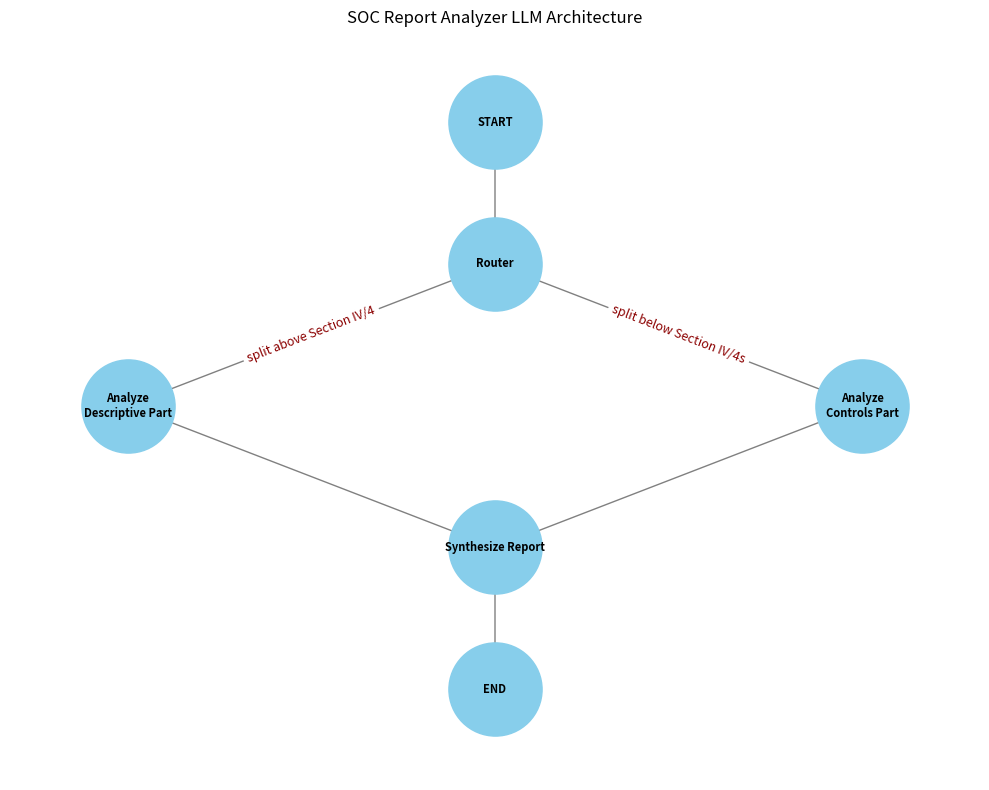

Source code (Python):
"""
Defines and visualizes the architecture for a multi-agent SOC 2 report analyzer.

This script models a graph-based workflow for analyzing a large document by
splitting it into logical sections and processing them in parallel. It uses
the `networkx` library to build and display the graph structure, which can then
be implemented using a framework like LangGraph.
"""

import networkx as nx
import matplotlib.pyplot as plt
from typing import TypedDict, Literal

# NOTE: The helper classes (ReasoningLLM, AnalysisLLM), the GraphState TypedDict,
# and the SocReportAnalyzer class remain unchanged. The bug was in the
# visualization code within the `main` function.

class ReasoningLLM:
    """Placeholder for a powerful reasoning model like Gemini Pro."""
    def invoke(self, prompt: str) -> str:
        print(f"--- REASONING LLM (Synthesizer) PROMPT ---\n{prompt[:300]}...\n")
        return "This is a synthesized final report based on the analysis of both document parts."

class AnalysisLLM:
    """Placeholder for a fast, efficient model like Gemini Flash."""
    def invoke(self, prompt: str) -> str:
        print(f"--- ANALYSIS LLM (Parallel Node) PROMPT ---\n{prompt[:300]}...\n")
        return "This is a summary of the relevant section."

class GraphState(TypedDict):
    """Represents the state of the analysis graph at any point in time."""
    user_query: str
    full_document: str
    document_part_1: str
    document_part_2: str
    analysis_part_1: str
    analysis_part_2: str
    final_report: str
    route: Literal["split", "full_document"]


class SocReportAnalyzer:
    """Encapsulates the nodes and logic for the SOC 2 report analysis graph."""

    def __init__(self, reasoning_model: ReasoningLLM, analysis_model: AnalysisLLM):
        """Initializes the analyzer with placeholder LLM clients."""
        self.reasoning_model = reasoning_model
        self.analysis_model = analysis_model

    def _split_document(self, doc_text: str) -> tuple[str, str]:
        """Splits the SOC 2 document into two logical parts."""
        split_marker = "SECTION IV – Description of Criteria, AWS Controls, Tests, and Results of Tests"
        parts = doc_text.split(split_marker, 1)
        if len(parts) == 2:
            part1 = parts[0]
            part2 = split_marker + parts[1]
            return part1, part2
        return doc_text, ""

    def router(self, state: GraphState) -> dict:
        """Represents the Router Node."""
        print(">>> Entering Router Node...")
        part1, part2 = self._split_document(state['full_document'])
        return {
            "route": "split",
            "document_part_1": part1,
            "document_part_2": part2
        }

    def analyze_descriptive_part(self, state: GraphState) -> dict:
        """Represents the first Parallel Processing Node."""
        print(">>> Entering Node: Analyze Descriptive Part (Parallel)...")
        prompt = (
            f"User Query: {state['user_query']}\n\n"
            f"Document Section (System Description):\n{state['document_part_1']}\n\n"
            "Based ONLY on the document section provided, extract and summarize "
            "the key information relevant to the user's query."
        )
        analysis = self.analysis_model.invoke(prompt)
        return {"analysis_part_1": analysis}

    def analyze_controls_part(self, state: GraphState) -> dict:
        """Represents the second Parallel Processing Node."""
        print(">>> Entering Node: Analyze Controls Part (Parallel)...")
        prompt = (
            f"User Query: {state['user_query']}\n\n"
            f"Document Section (Controls and Criteria):\n{state['document_part_2']}\n\n"
            "Based ONLY on the document section provided, extract and summarize "
            "the key controls and test results relevant to the user's query."
        )
        analysis = self.analysis_model.invoke(prompt)
        return {"analysis_part_2": analysis}

    def synthesize_report(self, state: GraphState) -> dict:
        """Represents the Aggregator/Report Node."""
        print(">>> Entering Node: Synthesize Report...")
        prompt = (
            f"User Query: {state['user_query']}\n\n"
            f"Analysis of System Description:\n{state['analysis_part_1']}\n\n"
            f"Analysis of System Controls:\n{state['analysis_part_2']}\n\n"
            "Synthesize these two analyses into a single, comprehensive answer "
            "to the user's query."
        )
        report = self.reasoning_model.invoke(prompt)
        return {"final_report": report}


def describe_architecture_graph() -> tuple[nx.DiGraph, dict]:
    """
    Creates a networkx graph and a defined layout to represent the architecture.

    This function defines the nodes, edges, and a fixed node layout for the
    workflow, ensuring a clear and intuitive visualization.

    Returns:
        A tuple containing the networkx.DiGraph object and its layout dictionary.
    """
    graph = nx.DiGraph()
    
    nodes = {
        "start": "START",
        "router": "Router",
        "desc_part": "Analyze\nDescriptive Part",
        "ctrl_part": "Analyze\nControls Part",
        "synthesize": "Synthesize Report",
        "end": "END"
    }

    graph.add_nodes_from(nodes.values())
    
    graph.add_edge(nodes["start"], nodes["router"])
    graph.add_edge(nodes["router"], nodes["desc_part"], label="split above Section IV/4")
    graph.add_edge(nodes["router"], nodes["ctrl_part"], label="split below Section IV/4s")
    graph.add_edge(nodes["desc_part"], nodes["synthesize"])
    graph.add_edge(nodes["ctrl_part"], nodes["synthesize"])
    graph.add_edge(nodes["synthesize"], nodes["end"])
    
    pos = {
        nodes["start"]: (0, 4),
        nodes["router"]: (0, 3),
        nodes["desc_part"]: (-1, 2),
        nodes["ctrl_part"]: (1, 2),
        nodes["synthesize"]: (0, 1),
        nodes["end"]: (0, 0)
    }
    
    return graph, pos


def main():
    """Main entry point for demonstration."""
    
    print("--- ARCHITECTURE VISUALIZATION ---")
    architecture_graph, pos = describe_architecture_graph()
    
    print("\nGraph Nodes:", list(architecture_graph.nodes()))
    print("\nGraph Edges:", list(architecture_graph.edges(data=True)))
    
    try:
        # Styling for the nodes (circles)
        node_opts = {
            "node_size": 4500,
            "node_color": "skyblue",
            "margins": 0.1
        }
        # Styling for the text labels inside the nodes
        label_opts = {"font_size": 8, "font_weight": "bold"}
        # Styling for the edge labels (on the arrows)
        edge_label_opts = {"font_size": 9, "font_color": "darkred"}

        plt.figure(figsize=(10, 8))
        
        # Draw the graph components
        nx.draw_networkx_nodes(architecture_graph, pos, **node_opts)
        nx.draw_networkx_labels(architecture_graph, pos, **label_opts)
        nx.draw_networkx_edges(
            architecture_graph, pos,
            arrowstyle='->', arrowsize=20,
            edge_color='gray'
        )
        
        edge_labels = nx.get_edge_attributes(architecture_graph, 'label')
        nx.draw_networkx_edge_labels(
            architecture_graph, pos,
            edge_labels=edge_labels, **edge_label_opts
        )
        
        plt.title("SOC Report Analyzer LLM Architecture")
        plt.axis('off')
        plt.tight_layout()
        plt.savefig("architecture_diagram.png")
        print("\nSaved corrected architecture diagram to 'architecture_diagram.png'")

    except ImportError:
        print("\nMatplotlib not found. Skipping diagram generation.")
        print("To generate a diagram, run: pip install matplotlib")
    except Exception as e:
        print(f"\nAn error occurred during plot generation: {e}")

if __name__ == '__main__':
    main()
